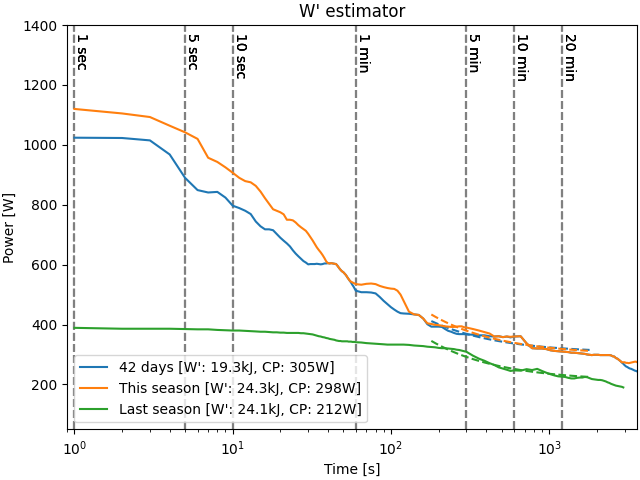

Values plotted in this chart, from the file beside it:
secs, 42 days, FFT_CURVES, This season, FFT_CURVES, Last season, FFT_CURVES
1, 1024, 1003, 1120, 1093, 389, 387
2, 1023, 983, 1105, 1068, 386, 386
3, 1015, 964, 1093, 1044, 386, 385
4, 968, 947, 1064, 1022, 386, 384
5, 890, 930, 1042, 1001, 385, 383
6, 849, 914, 1020, 982, 384, 382
7, 841, 899, 957, 963, 384, 381
8, 843, 885, 943, 946, 382, 380
9, 824, 872, 925, 929, 381, 379
10, 797, 859, 907, 913, 380, 378
11, 789, 846, 890, 898, 380, 377
12, 780, 835, 879, 884, 379, 376
13, 769, 823, 875, 871, 378, 375
14, 744, 812, 863, 858, 377, 374
15, 728, 802, 844, 845, 376, 373
16, 718, 792, 822, 834, 376, 372
17, 718, 783, 803, 822, 375, 371
18, 715, 774, 785, 812, 374, 370
19, 702, 765, 780, 801, 374, 369
20, 690, 756, 775, 791, 373, 368
21, 680, 748, 768, 782, 373, 367
22, 671, 740, 750, 773, 372, 367
23, 661, 733, 750, 764, 372, 366
24, 648, 725, 748, 756, 372, 365
25, 637, 718, 741, 748, 372, 364
26, 628, 712, 732, 740, 372, 363
27, 620, 705, 725, 732, 371, 363
28, 612, 699, 719, 725, 371, 362
29, 607, 692, 713, 718, 370, 361
30, 601, 687, 703, 711, 369, 360
31, 602, 681, 692, 705, 368, 359
32, 602, 675, 681, 698, 367, 359
33, 602, 670, 669, 692, 365, 358
34, 603, 664, 658, 686, 363, 357
35, 602, 659, 649, 680, 361, 357
36, 601, 654, 641, 675, 360, 356
37, 602, 650, 632, 669, 358, 355
38, 604, 645, 622, 664, 357, 354
39, 604, 640, 611, 659, 355, 354
40, 605, 636, 605, 654, 354, 353
41, 604, 632, 604, 649, 352, 352
42, 605, 627, 605, 645, 351, 352
43, 604, 623, 604, 640, 350, 351
44, 603, 619, 603, 636, 349, 351
45, 602, 616, 602, 631, 347, 350
46, 596, 612, 596, 627, 346, 349
47, 589, 608, 589, 623, 345, 349
48, 583, 605, 583, 619, 345, 348
49, 578, 601, 578, 615, 344, 347
50, 575, 598, 575, 612, 344, 347
51, 570, 594, 570, 608, 344, 346
52, 565, 591, 565, 604, 344, 346
53, 558, 588, 558, 601, 344, 345
54, 552, 585, 552, 597, 343, 345
55, 546, 582, 546, 594, 343, 344
56, 540, 579, 543, 591, 343, 343
57, 533, 576, 541, 588, 342, 343
58, 527, 573, 539, 585, 342, 342
59, 520, 570, 537, 581, 342, 342
60, 513, 568, 535, 579, 341, 341
... 191 more rows
